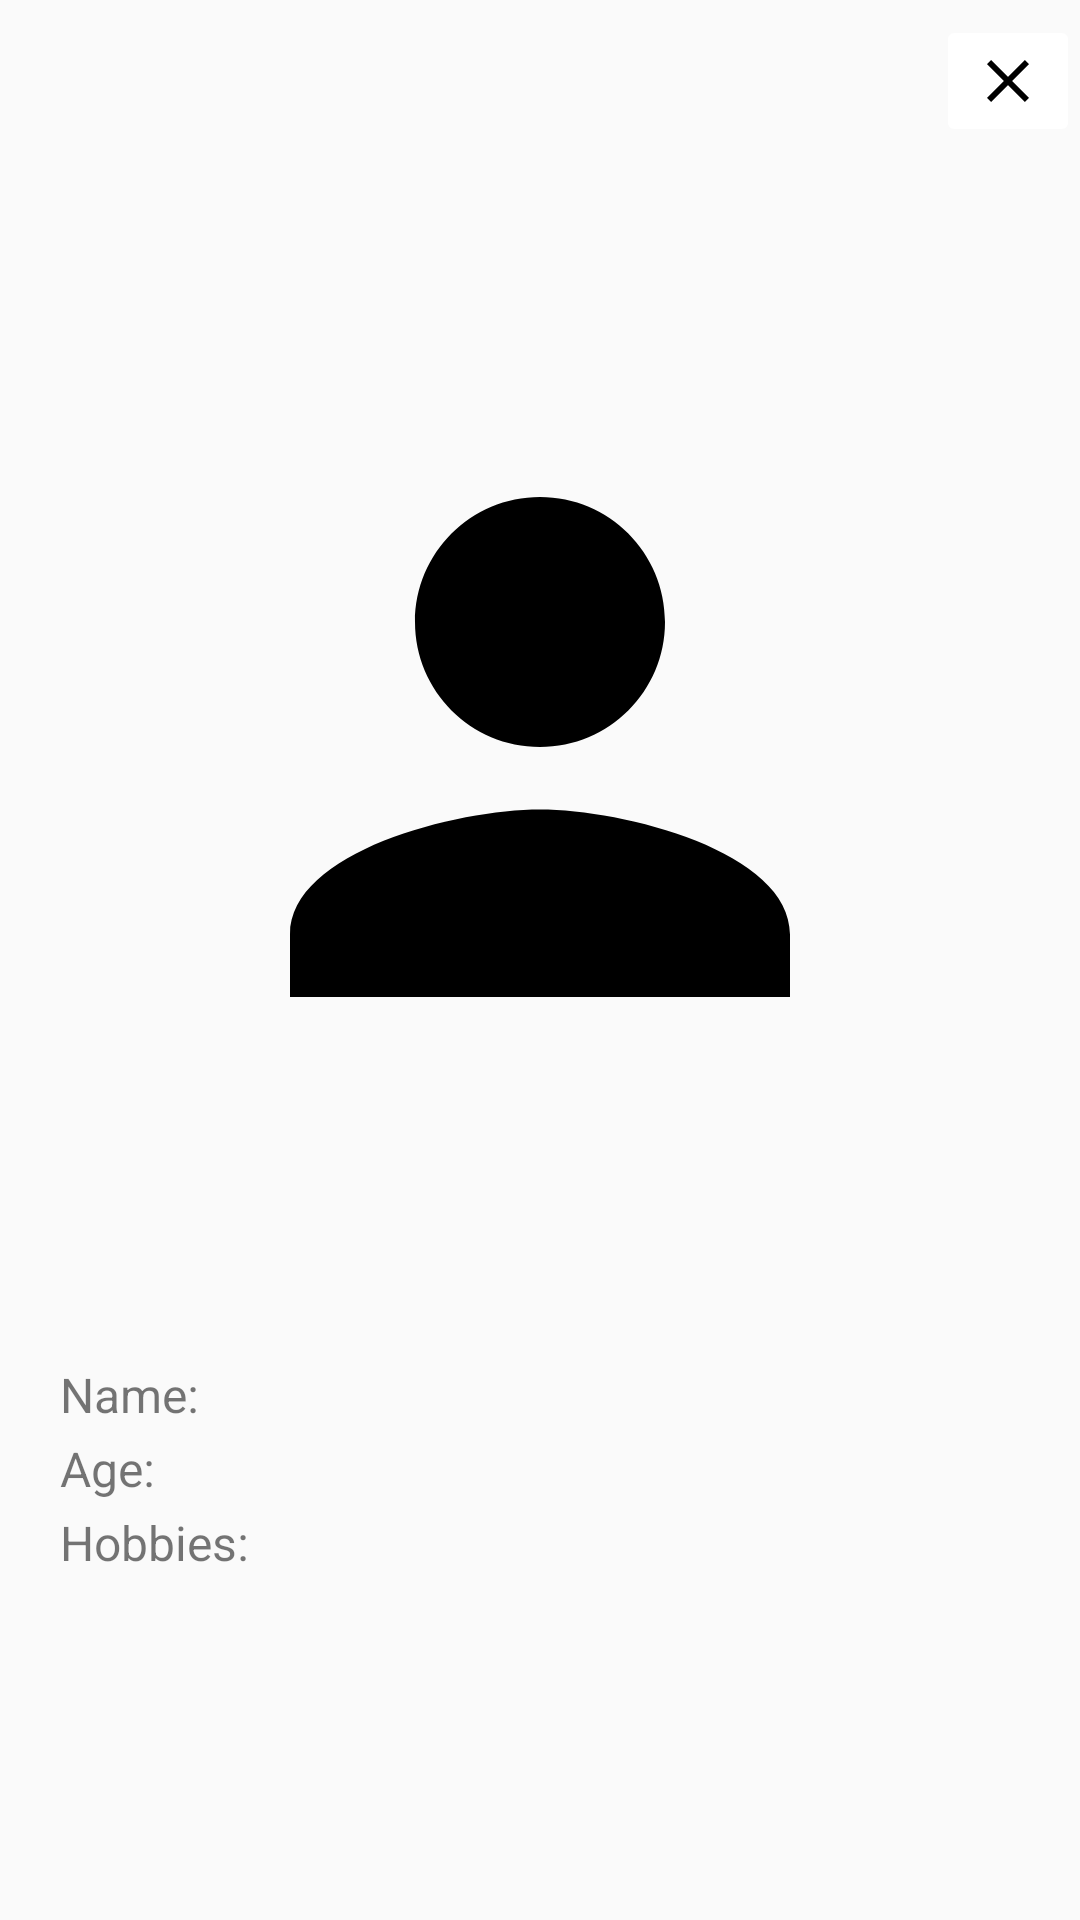

This screen was rendered from an Android layout file. Write that file and the resources it references.
<!-- AndroidManifest.xml: application theme AppTheme -->
<!-- res/layout/data_element.xml -->
<?xml version="1.0" encoding="utf-8"?>
<LinearLayout xmlns:android="http://schemas.android.com/apk/res/android"
    android:layout_width="match_parent"
    android:layout_height="wrap_content"
    android:orientation="vertical">

    <LinearLayout
        android:layout_width="match_parent"
        android:layout_height="wrap_content"
        android:orientation="vertical">

        <ImageButton
            android:id="@+id/element_deleting"
            android:layout_width="wrap_content"
            android:layout_height="wrap_content"
            android:layout_gravity="top|end"
            android:layout_marginTop="5dp"
            android:backgroundTint="@color/button"
            android:contentDescription="@string/description_element_deleting"
            android:src="@drawable/delete_element" />

        <ImageView
            android:id="@+id/photo"
            android:layout_width="250dp"
            android:layout_height="400dp"
            android:layout_gravity="center_horizontal"
            android:contentDescription="@string/description_photo"
            android:src="@drawable/face" />
    </LinearLayout>

    <LinearLayout
        android:layout_width="match_parent"
        android:layout_height="wrap_content"
        android:orientation="vertical">

        <TextView
            android:id="@+id/name"
            android:layout_width="wrap_content"
            android:layout_height="wrap_content"
            android:layout_marginLeft="20dp"
            android:layout_marginRight="20dp"
            android:layout_marginTop="5dp"
            android:text="@string/name_text_view"
            android:textSize="16sp" />

        <TextView
            android:id="@+id/age"
            android:layout_width="wrap_content"
            android:layout_height="wrap_content"
            android:layout_marginLeft="20dp"
            android:layout_marginRight="20dp"
            android:layout_marginTop="3dp"
            android:text="@string/age_text_view"
            android:textSize="16sp" />

        <TextView
            android:id="@+id/hobbies"
            android:layout_width="wrap_content"
            android:layout_height="wrap_content"
            android:layout_marginBottom="50dp"
            android:layout_marginLeft="20dp"
            android:layout_marginRight="20dp"
            android:layout_marginTop="3dp"
            android:text="@string/hobbies_text_view"
            android:textSize="16sp" />
    </LinearLayout>
</LinearLayout>
<!-- resources referenced by this layout -->
<resources>
  <color name="button">#ffffff</color>
  <!-- drawable delete_element (drawable) -->
  <vector android:height="24dp" android:tint="@color/default_dark"
      android:viewportHeight="24.0" android:viewportWidth="24.0"
      android:width="24dp" xmlns:android="http://schemas.android.com/apk/res/android">
      <path android:fillColor="#FF000000" android:pathData="M19,6.41L17.59,5 12,10.59 6.41,5 5,6.41 10.59,12 5,17.59 6.41,19 12,13.41 17.59,19 19,17.59 13.41,12z"/>
  </vector>
  <!-- drawable face (drawable) -->
  <vector android:height="196dp" android:tint="@color/default_dark"
      android:viewportHeight="24.0" android:viewportWidth="24.0"
      android:width="196dp" xmlns:android="http://schemas.android.com/apk/res/android">
      <path android:fillColor="#FF000000" android:pathData="M12,12c2.21,0 4,-1.79 4,-4s-1.79,-4 -4,-4 -4,1.79 -4,4 1.79,4 4,4zM12,14c-2.67,0 -8,1.34 -8,4v2h16v-2c0,-2.66 -5.33,-4 -8,-4z"/>
  </vector>
  <string name="age_text_view">Age:</string>
  <string name="description_photo">Your photo</string>
  <string name="hobbies_text_view">Hobbies:</string>
  <string name="name_text_view">Name:</string>
  <style name="AppTheme" parent="Theme.AppCompat.Light.DarkActionBar">
          
          <item name="colorPrimary">@color/colorPrimary</item>
          <item name="colorPrimaryDark">@color/colorPrimaryDark</item>
          <item name="colorAccent">@color/colorAccent</item>
      </style>
  <color name="colorPrimary">#1f841a</color>
  <color name="colorPrimaryDark">#0b4d15</color>
  <color name="colorAccent">#b31212</color>
</resources>
